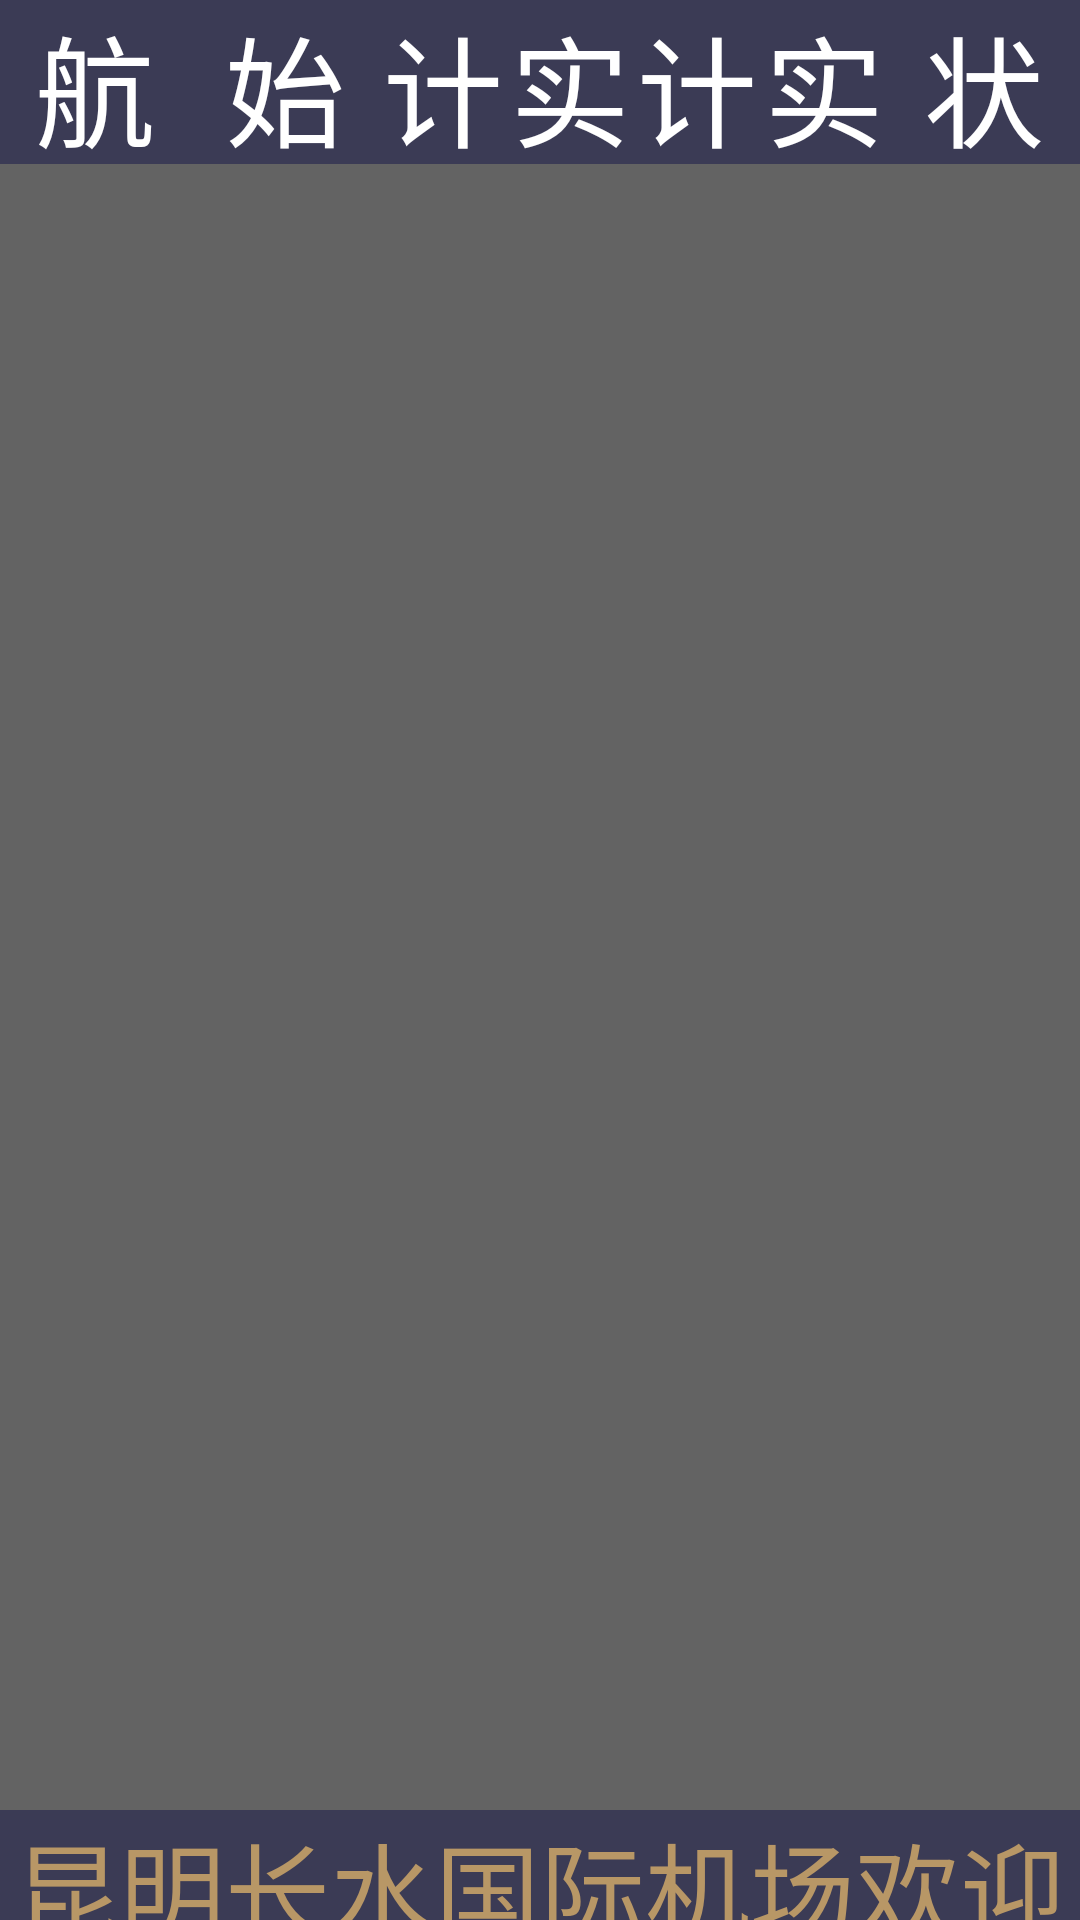

Android layout source for this screen:
<!-- AndroidManifest.xml: activity theme android:Theme.NoTitleBar -->
<!-- res/layout/arrivals.xml -->
<?xml version="1.0" encoding="utf-8"?>
<LinearLayout xmlns:android="http://schemas.android.com/apk/res/android"
              android:layout_width="fill_parent"
              android:layout_height="fill_parent"
              android:background="#636363"
              android:orientation="vertical">

    <LinearLayout
        android:id="@+id/arrTitle"
        android:layout_width="fill_parent"
        android:layout_height="0dp"
        android:layout_weight="3"
        android:background="#3B3B55"
        android:gravity="center"
        android:orientation="horizontal">

        <TextView
            android:layout_width="0dp"
            android:layout_height="wrap_content"
            android:layout_weight="3"
            android:gravity="center"
            android:text="@string/flt"
            android:textColor="@color/white"
            android:textSize="@dimen/itemTextSize"/>

        <TextView
            android:layout_width="0dp"
            android:layout_height="wrap_content"
            android:layout_weight="3"
            android:gravity="center"
            android:text="@string/org"
            android:textColor="@color/white"
            android:textSize="@dimen/itemTextSize"/>

        <TextView
            android:layout_width="0dp"
            android:layout_height="wrap_content"
            android:layout_weight="2"
            android:gravity="center"
            android:text="@string/sta"
            android:textColor="@color/white"
            android:textSize="@dimen/itemTextSize"/>

        <TextView
            android:layout_width="0dp"
            android:layout_height="wrap_content"
            android:layout_weight="2"
            android:gravity="center"
            android:text="@string/tdt"
            android:textColor="@color/white"
            android:textSize="@dimen/itemTextSize"/>

        <TextView
            android:layout_width="0dp"
            android:layout_height="wrap_content"
            android:layout_weight="2"
            android:gravity="center"
            android:text="@string/std"
            android:textColor="@color/white"
            android:textSize="@dimen/itemTextSize"/>

        <TextView
            android:layout_width="0dp"
            android:layout_height="wrap_content"
            android:layout_weight="2"
            android:gravity="center"
            android:text="@string/abt"
            android:textColor="@color/white"
            android:textSize="@dimen/itemTextSize"/>

        <TextView
            android:layout_width="0dp"
            android:layout_height="wrap_content"
            android:layout_weight="3"
            android:gravity="center"
            android:text="@string/status"
            android:textColor="@color/white"
            android:textSize="@dimen/itemTextSize"/>
    </LinearLayout>

    <ListView
        android:id="@+id/arrival_list"
        android:layout_width="fill_parent"
        android:layout_height="0dp"
        android:layout_weight="30"
        android:scrollbars="none">
    </ListView>

    <LinearLayout
        android:layout_width="fill_parent"
        android:layout_height="0dp"
        android:layout_gravity="center"
        android:layout_weight="2"
        android:background="#3B3B55"
        android:gravity="bottom">

        <TextView
            android:layout_width="fill_parent"
            android:layout_height="wrap_content"
            android:layout_gravity="center"
            android:gravity="center"
            android:text="@string/kmia"
            android:textColor="@color/gold"
            android:textSize="@dimen/infoTextSize"/>
    </LinearLayout>

</LinearLayout>
<!-- resources referenced by this layout -->
<resources>
  <color name="gold">#b89766</color>
  <color name="white">#ffffff</color>
  <dimen name="infoTextSize">25sp</dimen>
  <dimen name="itemTextSize">30sp</dimen>
  <string name="abt">实际起飞</string>
  <string name="flt">航班</string>
  <string name="kmia">昆明长水国际机场欢迎您</string>
  <string name="org">始发</string>
  <string name="sta">计划到达</string>
  <string name="status">状态</string>
  <string name="std">计划起飞</string>
  <string name="tdt">实际到达</string>
</resources>
